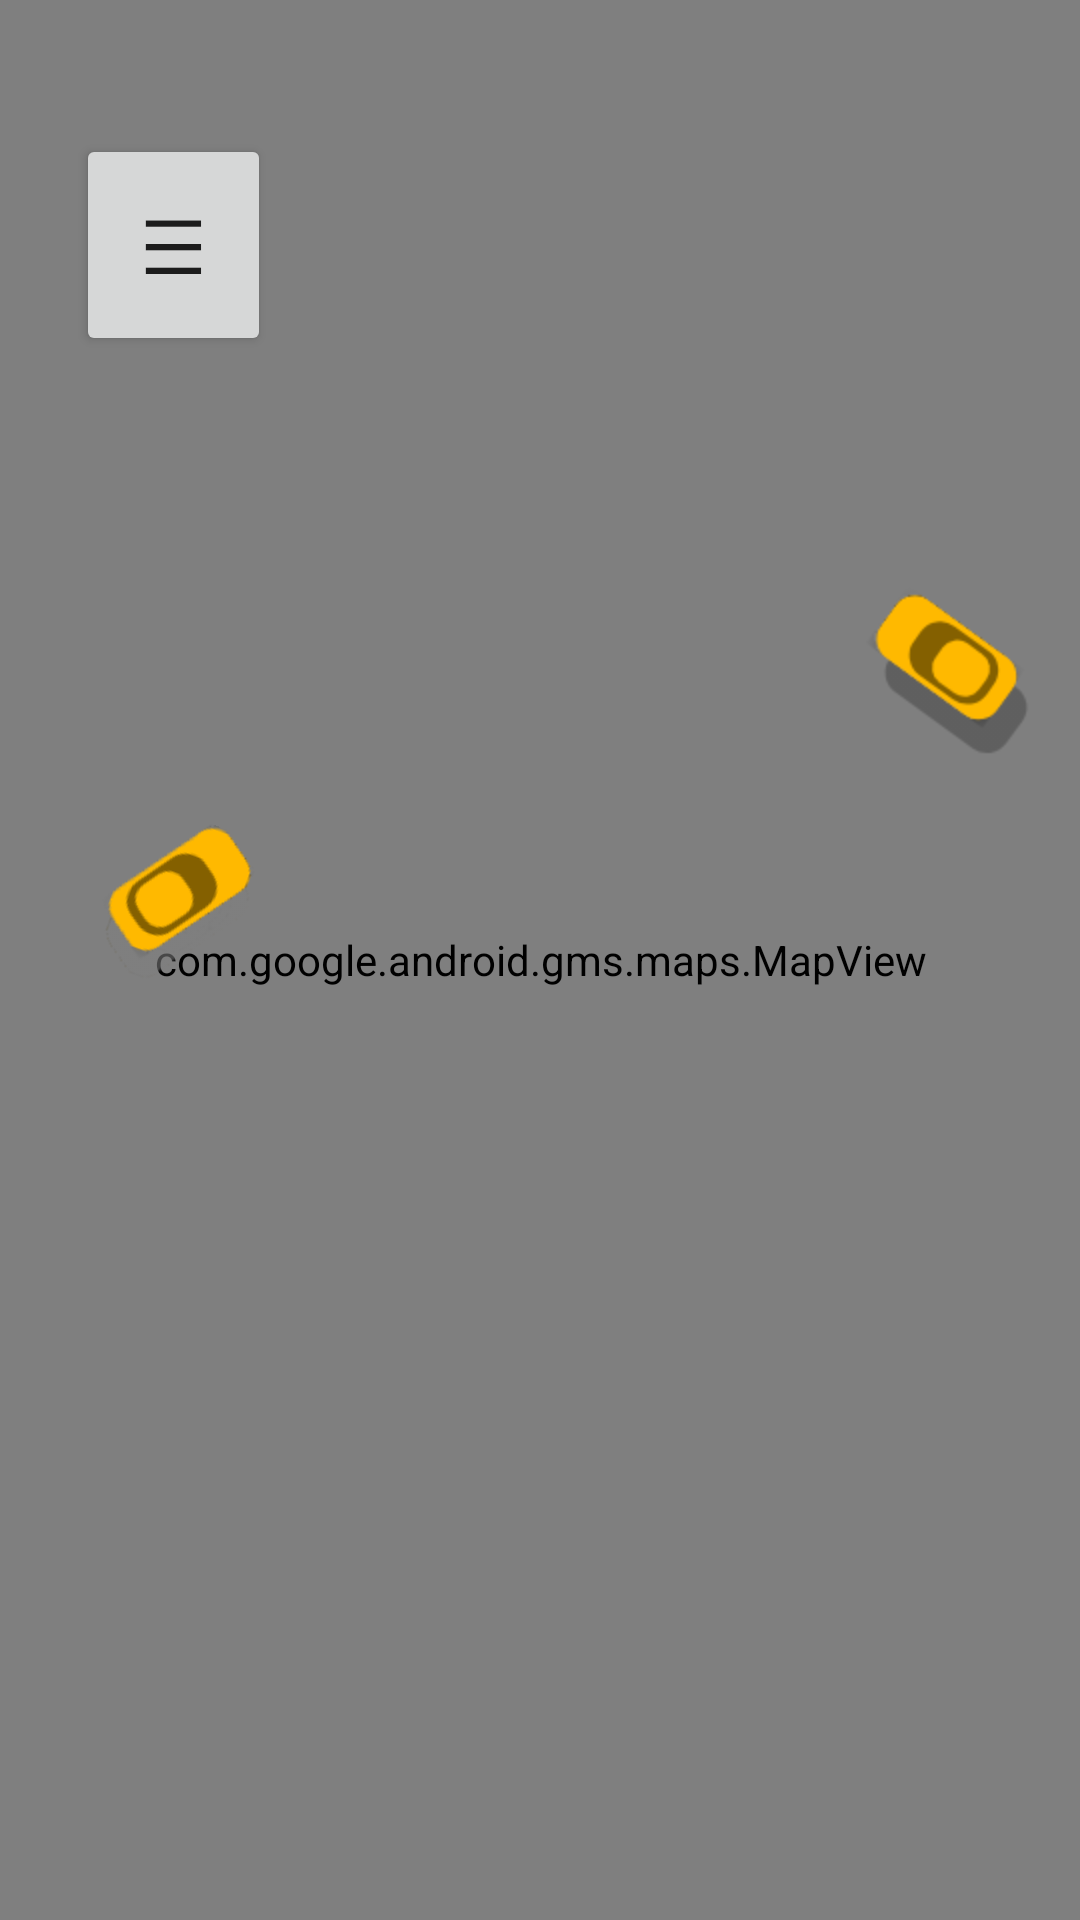

Produce the Android XML layout that renders to this screen, including the resource entries it uses.
<!-- AndroidManifest.xml: application theme Theme.Pr27 -->
<!-- res/layout/activity_start_screen.xml -->
<?xml version="1.0" encoding="utf-8"?>
<androidx.constraintlayout.widget.ConstraintLayout xmlns:android="http://schemas.android.com/apk/res/android"
    xmlns:app="http://schemas.android.com/apk/res-auto"
    xmlns:tools="http://schemas.android.com/tools"
    android:layout_width="match_parent"
    android:layout_height="match_parent"
    tools:context=".StartScreen">

    <Button
        android:id="@+id/button"
        android:layout_width="65dp"
        android:layout_height="74dp"
        android:text="@string/MenuImg"
        android:textSize="25sp"
        app:cornerRadius="90dp"
        app:layout_constraintBottom_toBottomOf="parent"
        app:layout_constraintEnd_toEndOf="parent"
        app:layout_constraintHorizontal_bias="0.086"
        app:layout_constraintStart_toStartOf="parent"
        app:layout_constraintTop_toTopOf="parent"
        app:layout_constraintVertical_bias="0.079" />


    <com.google.android.gms.maps.MapView
        android:id="@+id/mapView"
        android:layout_width="0dp"
        android:layout_height="0dp"
        android:background="@drawable/bg_map"
        app:layout_constraintBottom_toBottomOf="parent"
        app:layout_constraintEnd_toEndOf="parent"
        app:layout_constraintHorizontal_bias="0.0"
        app:layout_constraintStart_toStartOf="parent"
        app:layout_constraintTop_toTopOf="parent"
        app:layout_constraintVertical_bias="0.0"
        tools:ignore="SpeakableTextPresentCheck" />

    <ImageView
        android:id="@+id/imageView7"
        android:layout_width="wrap_content"
        android:layout_height="wrap_content"
        android:contentDescription="@string/LeftCar"
        android:rotation="-70"
        app:layout_constraintBottom_toBottomOf="parent"
        app:layout_constraintEnd_toEndOf="parent"
        app:layout_constraintHorizontal_bias="0.104"
        app:layout_constraintStart_toStartOf="parent"
        app:layout_constraintTop_toTopOf="parent"
        app:layout_constraintVertical_bias="0.468"
        app:srcCompat="@drawable/car3"
        tools:ignore="ImageContrastCheck" />

    <ImageView
        android:id="@+id/imageView8"
        android:layout_width="wrap_content"
        android:layout_height="wrap_content"
        android:contentDescription="@string/Rightcar"
        app:layout_constraintBottom_toBottomOf="parent"
        app:layout_constraintEnd_toEndOf="parent"
        app:layout_constraintHorizontal_bias="0.954"
        app:layout_constraintStart_toStartOf="parent"
        app:layout_constraintTop_toTopOf="parent"
        app:layout_constraintVertical_bias="0.336"
        app:srcCompat="@drawable/car2"
        tools:ignore="ImageContrastCheck" />

    <ImageView
        android:id="@+id/imageView6"
        android:layout_width="wrap_content"
        android:layout_height="wrap_content"
        android:contentDescription="@string/CenterCar"
        app:layout_constraintBottom_toBottomOf="parent"
        app:layout_constraintEnd_toEndOf="parent"
        app:layout_constraintHorizontal_bias="0.614"
        app:layout_constraintStart_toStartOf="parent"
        app:layout_constraintTop_toTopOf="parent"
        app:layout_constraintVertical_bias="0.282"
        app:srcCompat="@drawable/car"
        tools:ignore="ImageContrastCheck" />
</androidx.constraintlayout.widget.ConstraintLayout>
<!-- resources referenced by this layout -->
<resources>
  <!-- drawable car2: png bitmap (drawable-hdpi, 5808 bytes) -->
  <!-- drawable car3: png bitmap (drawable-hdpi, 6836 bytes) -->
  <string name="CenterCar">TODO</string>
  <string name="LeftCar">TODO</string>
  <string name="MenuImg">☰</string>
  <string name="Rightcar">TODO</string>
  <style name="Theme.Pr27" parent="Theme.MaterialComponents.DayNight.NoActionBar">
          
          <item name="colorPrimary">@color/purple_500</item>
          <item name="colorPrimaryVariant">@color/purple_700</item>
          <item name="colorOnPrimary">@color/white</item>
          
          <item name="colorSecondary">@color/teal_200</item>
          <item name="colorSecondaryVariant">@color/teal_700</item>
          <item name="colorOnSecondary">@color/black</item>
          
          <item name="android:statusBarColor" tools:targetApi="l">?attr/colorPrimaryVariant</item>
          
      </style>
  <!-- not gathered from this repository: default colours our renderer supplied (Android Studio template values) -->
  <color name="purple_500">#FF6200EE</color>
  <color name="purple_700">#FF3700B3</color>
  <color name="teal_200">#FF03DAC5</color>
  <color name="teal_700">#FF018786</color>
  <color name="black">#FF000000</color>
  <color name="white">#FFFFFFFF</color>
</resources>
